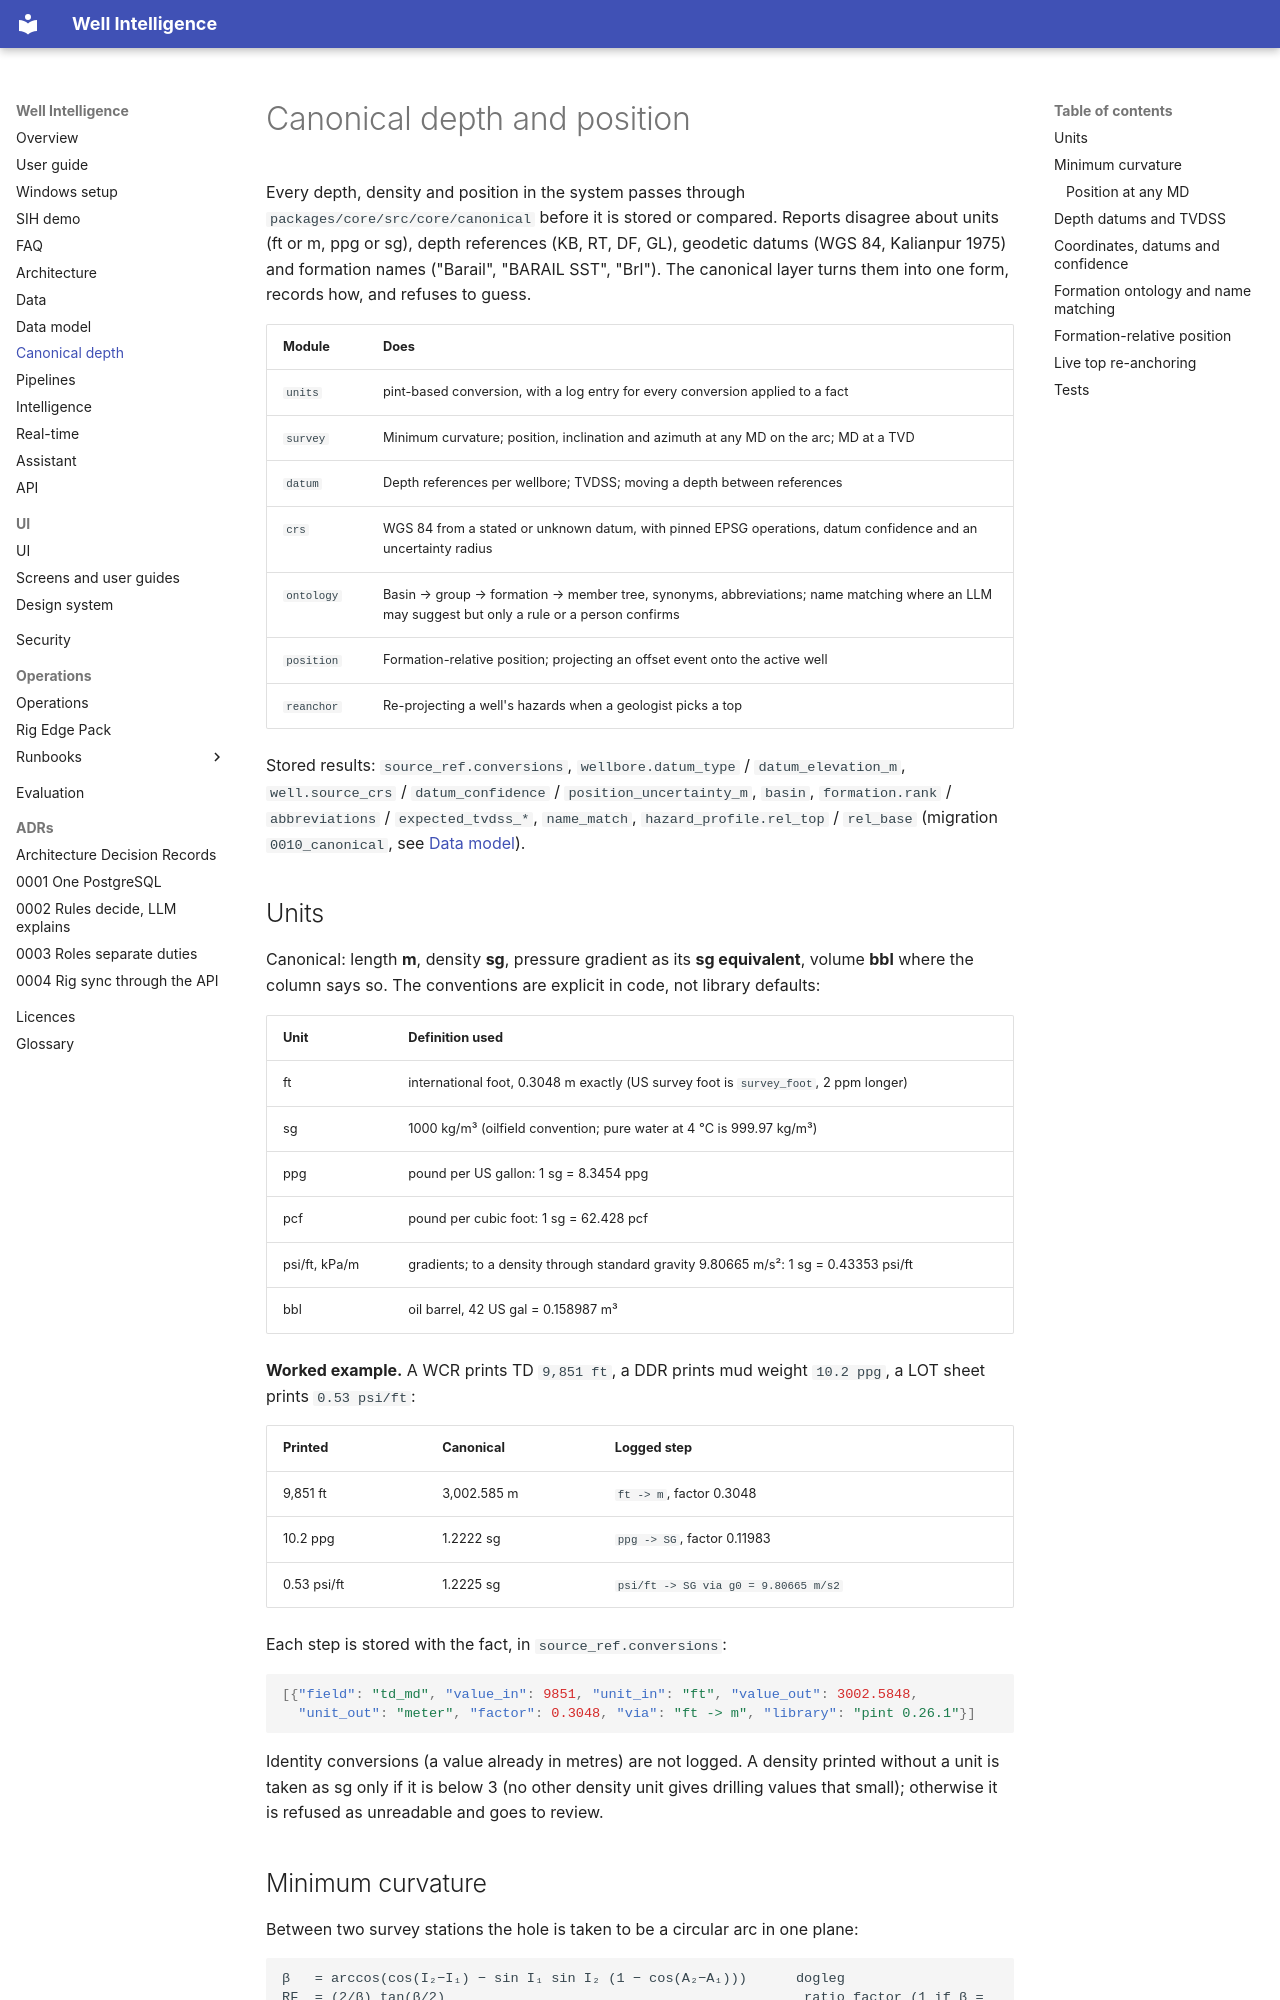

repository: mak3012/SIH_2026 · page: canonical-depth/index.html · generator: mkdocs

# Canonical depth and position

Every depth, density and position in the system passes through `packages/core/src/core/canonical`
before it is stored or compared. Reports disagree about units (ft or m, ppg or sg), depth
references (KB, RT, DF, GL), geodetic datums (WGS 84, Kalianpur 1975) and formation names
("Barail", "BARAIL SST", "Brl"). The canonical layer turns them into one form, records how, and
refuses to guess.

| Module | Does |
|---|---|
| `units` | pint-based conversion, with a log entry for every conversion applied to a fact |
| `survey` | Minimum curvature; position, inclination and azimuth at any MD on the arc; MD at a TVD |
| `datum` | Depth references per wellbore; TVDSS; moving a depth between references |
| `crs` | WGS 84 from a stated or unknown datum, with pinned EPSG operations, datum confidence and an uncertainty radius |
| `ontology` | Basin → group → formation → member tree, synonyms, abbreviations; name matching where an LLM may suggest but only a rule or a person confirms |
| `position` | Formation-relative position; projecting an offset event onto the active well |
| `reanchor` | Re-projecting a well's hazards when a geologist picks a top |

Stored results: `source_ref.conversions`, `wellbore.datum_type` / `datum_elevation_m`,
`well.source_crs` / `datum_confidence` / `position_uncertainty_m`, `basin`, `formation.rank` /
`abbreviations` / `expected_tvdss_*`, `name_match`, `hazard_profile.rel_top` / `rel_base`
(migration `0010_canonical`, see [Data model](data-model.md)).

## Units

Canonical: length **m**, density **sg**, pressure gradient as its **sg equivalent**, volume
**bbl** where the column says so. The conventions are explicit in code, not library defaults:

| Unit | Definition used |
|---|---|
| ft | international foot, 0.3048 m exactly (US survey foot is `survey_foot`, 2 ppm longer) |
| sg | 1000 kg/m³ (oilfield convention; pure water at 4 °C is 999.97 kg/m³) |
| ppg | pound per US gallon: 1 sg = 8.3454 ppg |
| pcf | pound per cubic foot: 1 sg = 62.428 pcf |
| psi/ft, kPa/m | gradients; to a density through standard gravity 9.80665 m/s²: 1 sg = 0.43353 psi/ft |
| bbl | oil barrel, 42 US gal = 0.158987 m³ |

**Worked example.** A WCR prints TD `9,851 ft`, a DDR prints mud weight `10.2 ppg`, a LOT sheet
prints `0.53 psi/ft`:

| Printed | Canonical | Logged step |
|---|---|---|
| 9,851 ft | 3,002.585 m | `ft -> m`, factor 0.3048 |
| 10.2 ppg | 1.2222 sg | `ppg -> SG`, factor 0.11983 |
| 0.53 psi/ft | 1.2225 sg | `psi/ft -> SG via g0 = 9.80665 m/s2` |

Each step is stored with the fact, in `source_ref.conversions`:

```json
[{"field": "td_md", "value_in": 9851, "unit_in": "ft", "value_out": 3002.5848,
  "unit_out": "meter", "factor": 0.3048, "via": "ft -> m", "library": "pint 0.26.1"}]
```

Identity conversions (a value already in metres) are not logged. A density printed without a
unit is taken as sg only if it is below 3 (no other density unit gives drilling values that
small); otherwise it is refused as unreadable and goes to review.
